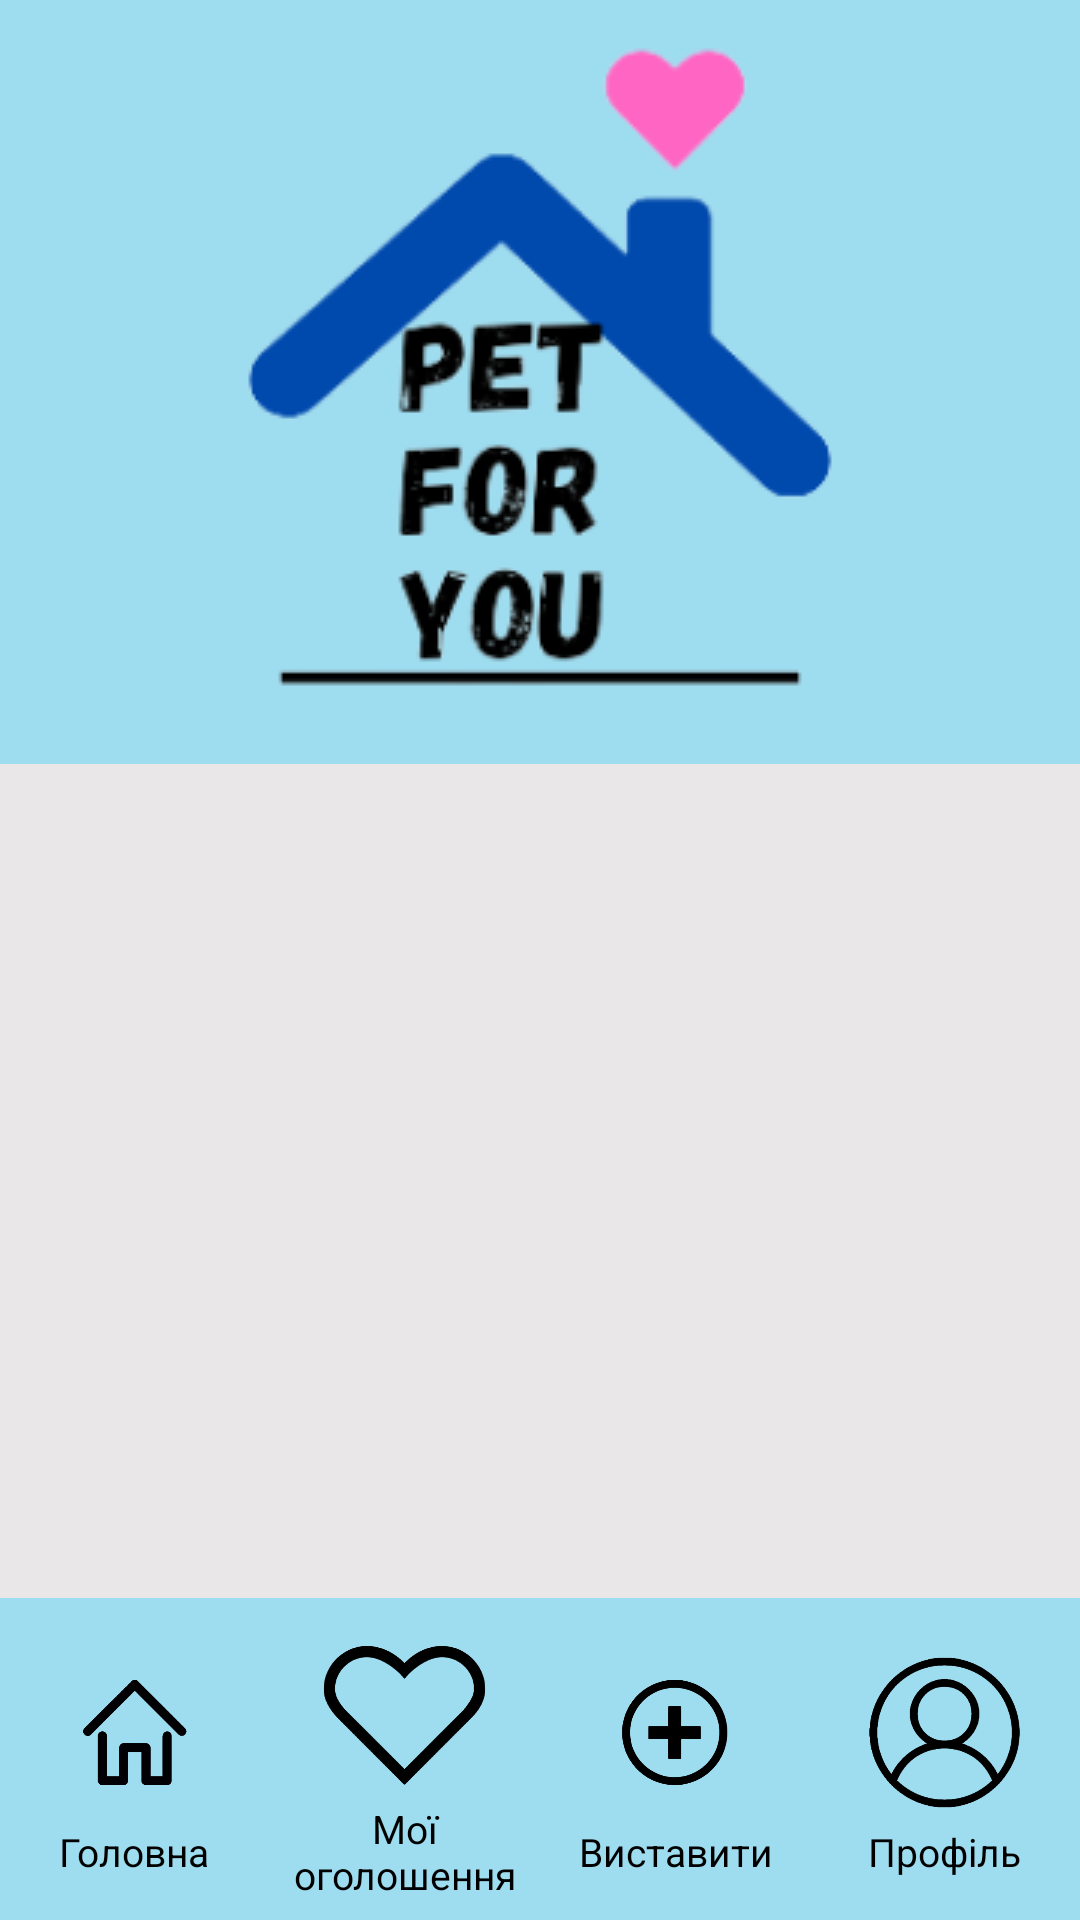

Reconstruct the res/layout file that produces this screen, plus the resources it refers to.
<!-- AndroidManifest.xml: application theme Theme.PetForYou -->
<!-- res/layout/activity_my_advertisements.xml -->
<?xml version="1.0" encoding="utf-8"?>
<androidx.constraintlayout.widget.ConstraintLayout
    xmlns:android="http://schemas.android.com/apk/res/android"
    xmlns:app="http://schemas.android.com/apk/res-auto"
    xmlns:tools="http://schemas.android.com/tools"
    android:layout_width="match_parent"
    android:layout_height="match_parent"
    android:fillViewport="true"
    android:background="@color/background_gray"
    tools:context=".MyAdvertisements">

    <androidx.core.widget.NestedScrollView
        android:id="@+id/nestedScrollView"
        android:layout_width="0dp"
        android:layout_height="0dp"
        app:layout_constraintTop_toTopOf="parent"
        app:layout_constraintStart_toStartOf="parent"
        app:layout_constraintEnd_toEndOf="parent"
        app:layout_constraintBottom_toTopOf="@+id/footerLayout">

        <LinearLayout
            android:layout_width="match_parent"
            android:layout_height="wrap_content"
            android:orientation="vertical"
            android:background="@color/background_gray">

            <ImageView
                android:id="@+id/imageView"
                android:layout_width="match_parent"
                android:layout_height="wrap_content"
                app:srcCompat="@drawable/logo"
                android:paddingVertical="5pt"
                android:background="@color/main_blue_color"
                android:contentDescription="@string/content_descr_logo" />

            <androidx.recyclerview.widget.RecyclerView
                android:id="@+id/recyclerView2"
                android:layout_width="wrap_content"
                android:layout_height="wrap_content"/>

        </LinearLayout>

    </androidx.core.widget.NestedScrollView>

    <LinearLayout
        android:id="@+id/footerLayout"
        android:layout_width="0dp"
        android:layout_height="wrap_content"
        android:paddingVertical="3pt"
        app:layout_constraintTop_toBottomOf="@+id/nestedScrollView"
        app:layout_constraintStart_toStartOf="parent"
        app:layout_constraintEnd_toEndOf="parent"
        app:layout_constraintBottom_toBottomOf="parent"
        android:background="@color/main_blue_color"
        android:orientation="horizontal">

        <LinearLayout
            android:id="@+id/mainButton"
            android:layout_width="0dp"
            android:layout_weight="1"
            android:layout_height="wrap_content"
            android:orientation="vertical"
            android:background="@color/main_blue_color"
            android:layout_gravity="center"
            android:layout_marginHorizontal="3pt">

            <ImageView
                android:id="@+id/houseImage"
                android:layout_width="30pt"
                android:layout_height="30pt"
                android:layout_gravity="center"
                android:src="@drawable/main_house"
                android:contentDescription="main house"
                android:scaleType="fitCenter"/>

            <TextView
                android:layout_width="wrap_content"
                android:layout_height="wrap_content"
                android:layout_gravity="center"
                android:textAlignment="center"
                android:text="Головна"
                android:textColor="@android:color/black"
                android:textSize="13sp" />
        </LinearLayout>

        <LinearLayout
            android:id="@+id/likedButton"
            android:layout_width="0dp"
            android:layout_weight="1"
            android:layout_height="wrap_content"
            android:orientation="vertical"
            android:background="@color/main_blue_color"
            android:layout_gravity="center"
            android:layout_marginHorizontal="3pt">

            <ImageView
                android:id="@+id/likedImage"
                android:layout_width="30pt"
                android:layout_height="30pt"
                android:layout_gravity="center"
                android:src="@drawable/heart"
                android:contentDescription="main house"
                android:scaleType="fitCenter"/>

            <TextView
                android:layout_width="wrap_content"
                android:layout_height="wrap_content"
                android:layout_gravity="center"
                android:textAlignment="center"
                android:text="Мої оголошення"
                android:textColor="@android:color/black"
                android:textSize="13sp" />
        </LinearLayout>

        <LinearLayout
            android:id="@+id/addAdvertisementButton"
            android:layout_width="0dp"
            android:layout_weight="1"
            android:layout_height="wrap_content"
            android:orientation="vertical"
            android:background="@color/main_blue_color"
            android:layout_gravity="center"
            android:layout_marginHorizontal="3pt">

            <ImageView
                android:id="@+id/advertisementImage"
                android:layout_width="30pt"
                android:layout_height="30pt"
                android:src="@drawable/add"
                android:layout_gravity="center"
                android:contentDescription="add advertisement"
                android:scaleType="fitCenter"/>

            <TextView
                android:layout_width="wrap_content"
                android:layout_height="wrap_content"
                android:layout_gravity="center"
                android:textAlignment="center"
                android:text="Виставити"
                android:textColor="@android:color/black"
                android:textSize="13sp" />
        </LinearLayout>

        <LinearLayout
            android:id="@+id/profileButton"
            android:layout_width="0dp"
            android:layout_weight="1"
            android:layout_height="wrap_content"
            android:orientation="vertical"
            android:background="@color/main_blue_color"
            android:layout_gravity="center"
            android:layout_marginHorizontal="3pt">

            <ImageView
                android:id="@+id/profileImage"
                android:layout_width="30pt"
                android:layout_height="30pt"
                android:src="@drawable/profile"
                android:layout_gravity="center"
                android:contentDescription="profile"
                android:scaleType="fitCenter"/>

            <TextView
                android:layout_width="wrap_content"
                android:layout_height="wrap_content"
                android:layout_gravity="center"
                android:textAlignment="center"
                android:text="Профіль"
                android:textColor="@android:color/black"
                android:textSize="13sp" />
        </LinearLayout>

    </LinearLayout>

</androidx.constraintlayout.widget.ConstraintLayout>
<!-- resources referenced by this layout -->
<resources>
  <color name="background_gray">#E9E7E7</color>
  <color name="main_blue_color">#9EDCEF</color>
  <!-- drawable add: png bitmap (drawable, 49358 bytes) -->
  <!-- drawable heart: png bitmap (drawable, 27062 bytes) -->
  <!-- drawable logo: png bitmap (drawable, 21161 bytes) -->
  <!-- drawable main_house: png bitmap (drawable, 40018 bytes) -->
  <!-- drawable profile: png bitmap (drawable, 56764 bytes) -->
  <string name="content_descr_logo">Logo of the app</string>
  <style name="Theme.PetForYou" parent="Base.Theme.PetForYou" />
  <style name="Base.Theme.PetForYou" parent="Theme.Material3.DayNight.NoActionBar">
          
          
      </style>
</resources>
